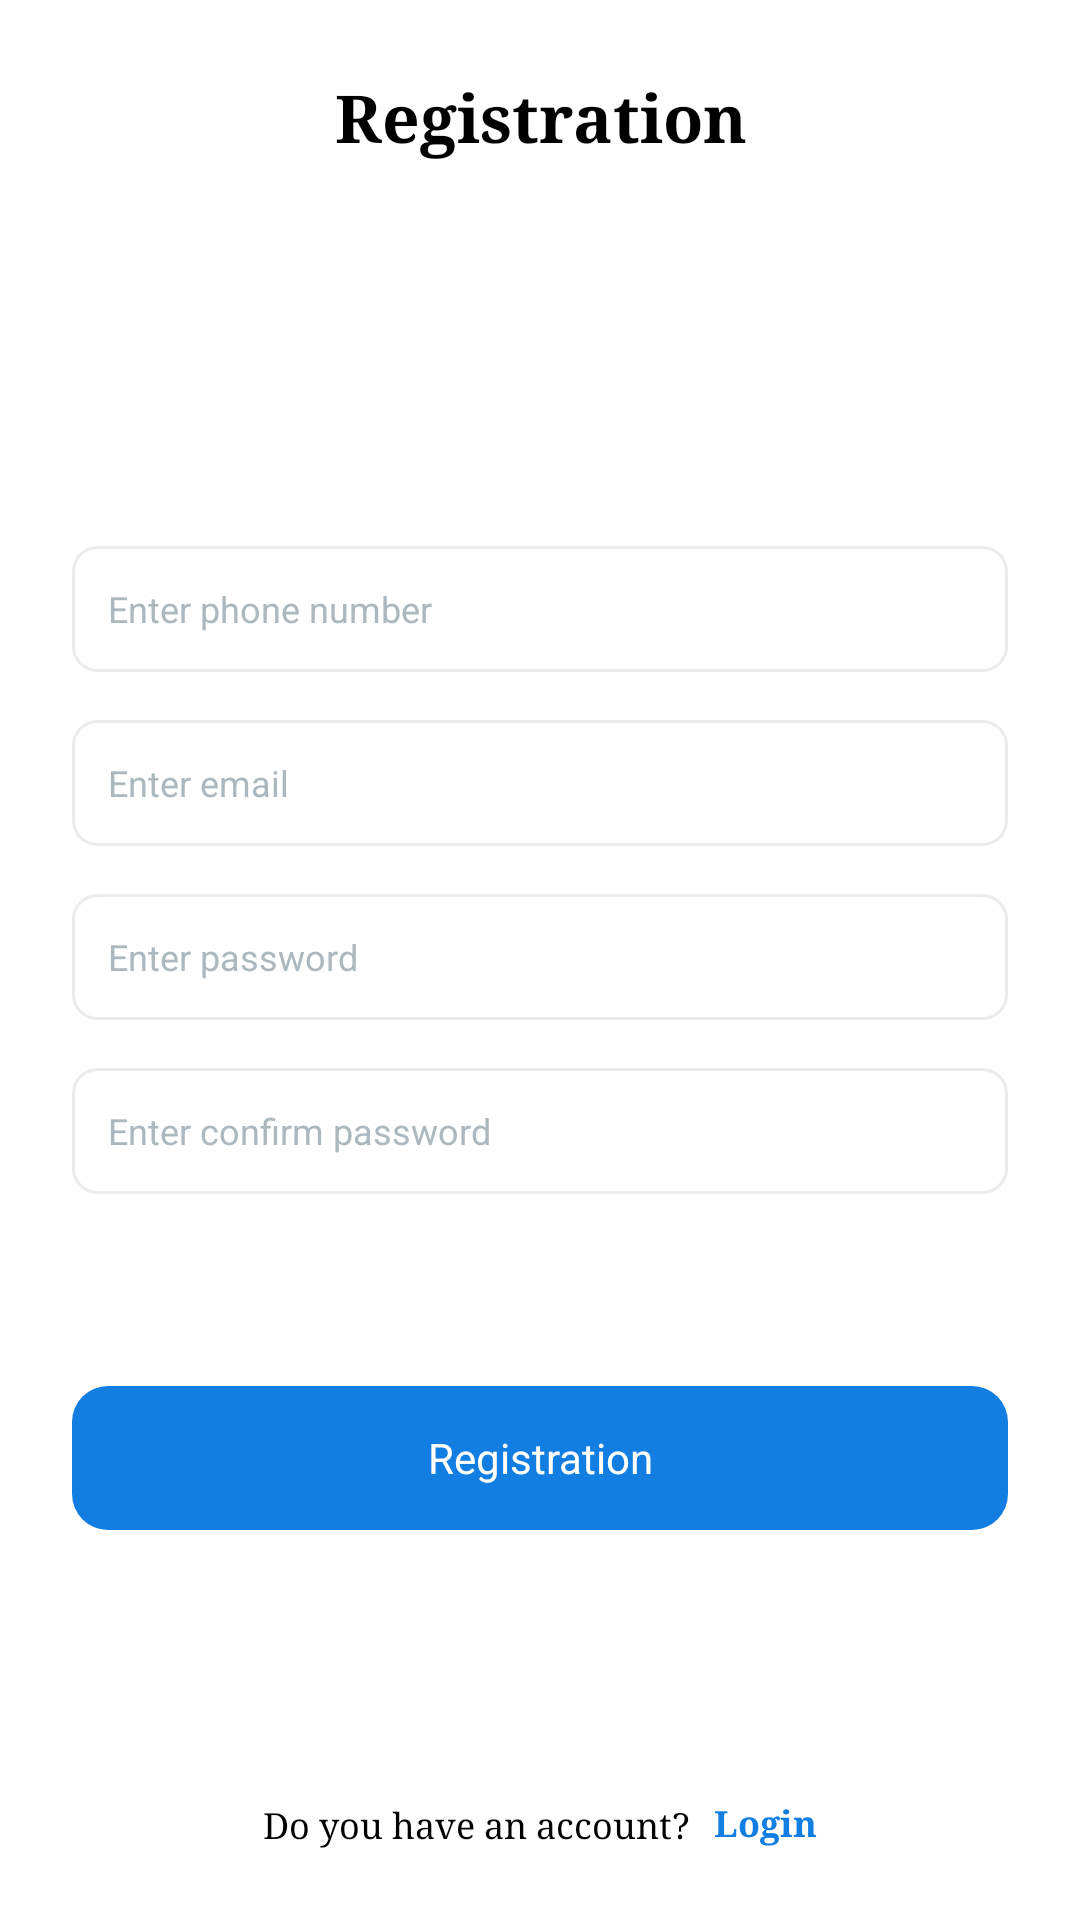

Write the Android layout XML for this screen, with the resource values it uses.
<!-- AndroidManifest.xml: application theme Theme.OnePartCleanArchitecture -->
<!-- res/layout/fragment_registration.xml -->
<?xml version="1.0" encoding="utf-8"?>
<androidx.constraintlayout.widget.ConstraintLayout xmlns:android="http://schemas.android.com/apk/res/android"
    xmlns:app="http://schemas.android.com/apk/res-auto"
    xmlns:tools="http://schemas.android.com/tools"
    android:layout_width="match_parent"
    android:layout_height="match_parent"
    android:padding="@dimen/padding_24"
    tools:context=".presentation.activity.MainActivity">

    <androidx.appcompat.widget.AppCompatTextView
        android:id="@+id/tvTitle"
        android:layout_width="match_parent"
        android:layout_height="wrap_content"
        android:gravity="center"
        android:text="@string/registration"
        style="@style/BoldTextView"
        app:layout_constraintTop_toTopOf="parent" />

    <androidx.appcompat.widget.AppCompatEditText
        android:id="@+id/etPhoneNumber"
        style="@style/BasicEditText"
        android:layout_width="match_parent"
        android:layout_height="@dimen/layout_height_42"
        android:layout_marginTop="128dp"
        android:hint="@string/enter_phone_number"
        android:textColor="@color/black"
        android:textColorHint="@color/heather"
        app:layout_constraintTop_toBottomOf="@id/tvTitle" />

    <androidx.appcompat.widget.AppCompatEditText
        android:id="@+id/etEmail"
        style="@style/BasicEditText"
        android:layout_width="match_parent"
        android:layout_height="@dimen/layout_height_42"
        android:layout_marginTop="16dp"
        android:hint="@string/enter_email"
        android:textColor="@color/black"
        android:textColorHint="@color/heather"
        app:layout_constraintTop_toBottomOf="@id/etPhoneNumber" />

    <androidx.appcompat.widget.AppCompatEditText
        android:id="@+id/etPassword"
        style="@style/BasicEditText"
        android:layout_width="match_parent"
        android:layout_height="@dimen/layout_height_42"
        android:layout_marginTop="16dp"
        android:hint="@string/enter_password"
        android:textColor="@color/black"
        android:textColorHint="@color/heather"
        app:layout_constraintTop_toBottomOf="@id/etEmail" />

    <androidx.appcompat.widget.AppCompatEditText
        android:id="@+id/etConfirmPassword"
        style="@style/BasicEditText"
        android:layout_width="match_parent"
        android:layout_height="@dimen/layout_height_42"
        android:layout_marginTop="16dp"
        android:hint="@string/enter_confirm_password"
        android:textColor="@color/black"
        android:textColorHint="@color/heather"
        app:layout_constraintTop_toBottomOf="@id/etPassword" />

    <androidx.appcompat.widget.AppCompatButton
        android:id="@+id/btnSaveData"
        android:layout_width="match_parent"
        android:layout_height="@dimen/layout_height_48"
        android:layout_marginTop="@dimen/margin_64"
        android:text="@string/registration"
        android:textSize="14sp"
        app:layout_constraintTop_toBottomOf="@id/etConfirmPassword" />

    <androidx.appcompat.widget.AppCompatTextView
        android:id="@+id/tvDoYouHaveAccount"
        style="@style/MediumTextView"
        android:text="@string/do_you_have_an_account"
        android:textColor="@color/black"
        app:layout_constraintBottom_toBottomOf="parent"
        app:layout_constraintEnd_toStartOf="@id/tvLogin"
        app:layout_constraintHorizontal_chainStyle="packed"
        app:layout_constraintStart_toStartOf="parent" />

    <androidx.appcompat.widget.AppCompatTextView
        android:id="@+id/tvLogin"
        style="@style/BoldTextView"
        android:layout_marginStart="8dp"
        android:text="@string/login"
        android:textSize="@dimen/textSize_12"
        android:textColor="@color/denim"
        app:layout_constraintBottom_toBottomOf="parent"
        app:layout_constraintEnd_toEndOf="parent"
        app:layout_constraintStart_toEndOf="@id/tvDoYouHaveAccount" />

</androidx.constraintlayout.widget.ConstraintLayout>
<!-- resources referenced by this layout -->
<resources>
  <color name="black">#FF000000</color>
  <color name="denim">#137EE1</color>
  <color name="heather">#ADB8BE</color>
  <dimen name="layout_height_42">42dp</dimen>
  <dimen name="layout_height_48">48dp</dimen>
  <dimen name="margin_64">64dp</dimen>
  <dimen name="padding_24">24dp</dimen>
  <dimen name="textSize_12">12sp</dimen>
  <string name="do_you_have_an_account">Do you have an account?</string>
  <string name="enter_confirm_password">Enter confirm password</string>
  <string name="enter_email">Enter email</string>
  <string name="enter_password">Enter password</string>
  <string name="enter_phone_number">Enter phone number</string>
  <string name="login">Login</string>
  <string name="registration">Registration</string>
  <style name="BasicEditText">
          <item name="android:background">@drawable/bg_basic_edit_text</item>
          <item name="android:gravity">center|start</item>
          <item name="android:paddingStart">@dimen/padding_12</item>
          <item name="android:paddingEnd">@dimen/padding_12</item>
          <item name="android:textSize">@dimen/textSize_12</item>
      </style>
  <style name="BoldTextView">
          <item name="android:layout_height">wrap_content</item>
          <item name="android:layout_width">wrap_content</item>
          <item name="android:textSize">@dimen/textSize_22</item>
          <item name="android:textStyle">bold</item>
          <item name="android:typeface">serif</item>
          <item name="android:textColor">@color/black</item>
      </style>
  <style name="MediumTextView">
          <item name="android:layout_height">wrap_content</item>
          <item name="android:layout_width">wrap_content</item>
          <item name="android:textSize">@dimen/textSize_12</item>
          <item name="android:typeface">serif</item>
      </style>
  <style name="Theme.OnePartCleanArchitecture" parent="Theme.MaterialComponents.DayNight.NoActionBar">
          
          <item name="colorPrimary">@color/purple_500</item>
          <item name="colorPrimaryVariant">@color/purple_700</item>
          <item name="colorOnPrimary">@color/white</item>
          
          <item name="colorSecondary">@color/teal_200</item>
          <item name="colorSecondaryVariant">@color/teal_700</item>
          <item name="colorOnSecondary">@color/black</item>
          
          <item name="android:statusBarColor">?attr/colorPrimaryVariant</item>
          
          <item name="buttonStyle">@style/BasicButtonStyle</item>
      </style>
  <!-- drawable bg_basic_edit_text (drawable) -->
  <?xml version="1.0" encoding="utf-8"?>
  <shape xmlns:android="http://schemas.android.com/apk/res/android">
      <solid android:color="@color/white" />
      <stroke
          android:width="1dp"
          android:color="@color/white_smoke" />
      <corners android:radius="8dp" />
  </shape>
  <dimen name="padding_12">12dp</dimen>
  <dimen name="textSize_22">22sp</dimen>
  <color name="purple_500">#FF6200EE</color>
  <color name="purple_700">#FF3700B3</color>
  <color name="white">#FFFFFFFF</color>
  <color name="teal_200">#FF03DAC5</color>
  <color name="teal_700">#FF018786</color>
  <style name="BasicButtonStyle">
          <item name="android:textAllCaps">false</item>
          <item name="android:gravity">center</item>
          <item name="android:background">@drawable/bg_basic_button</item>
          <item name="android:textColor">@color/white</item>
      </style>
  <color name="white_smoke">#EBEBEB</color>
  <!-- drawable bg_basic_button (drawable) -->
  <?xml version="1.0" encoding="utf-8"?>
  <shape xmlns:android="http://schemas.android.com/apk/res/android">
      <solid android:color="@color/denim" />
      <corners android:radius="12dp" />
  </shape>
</resources>
